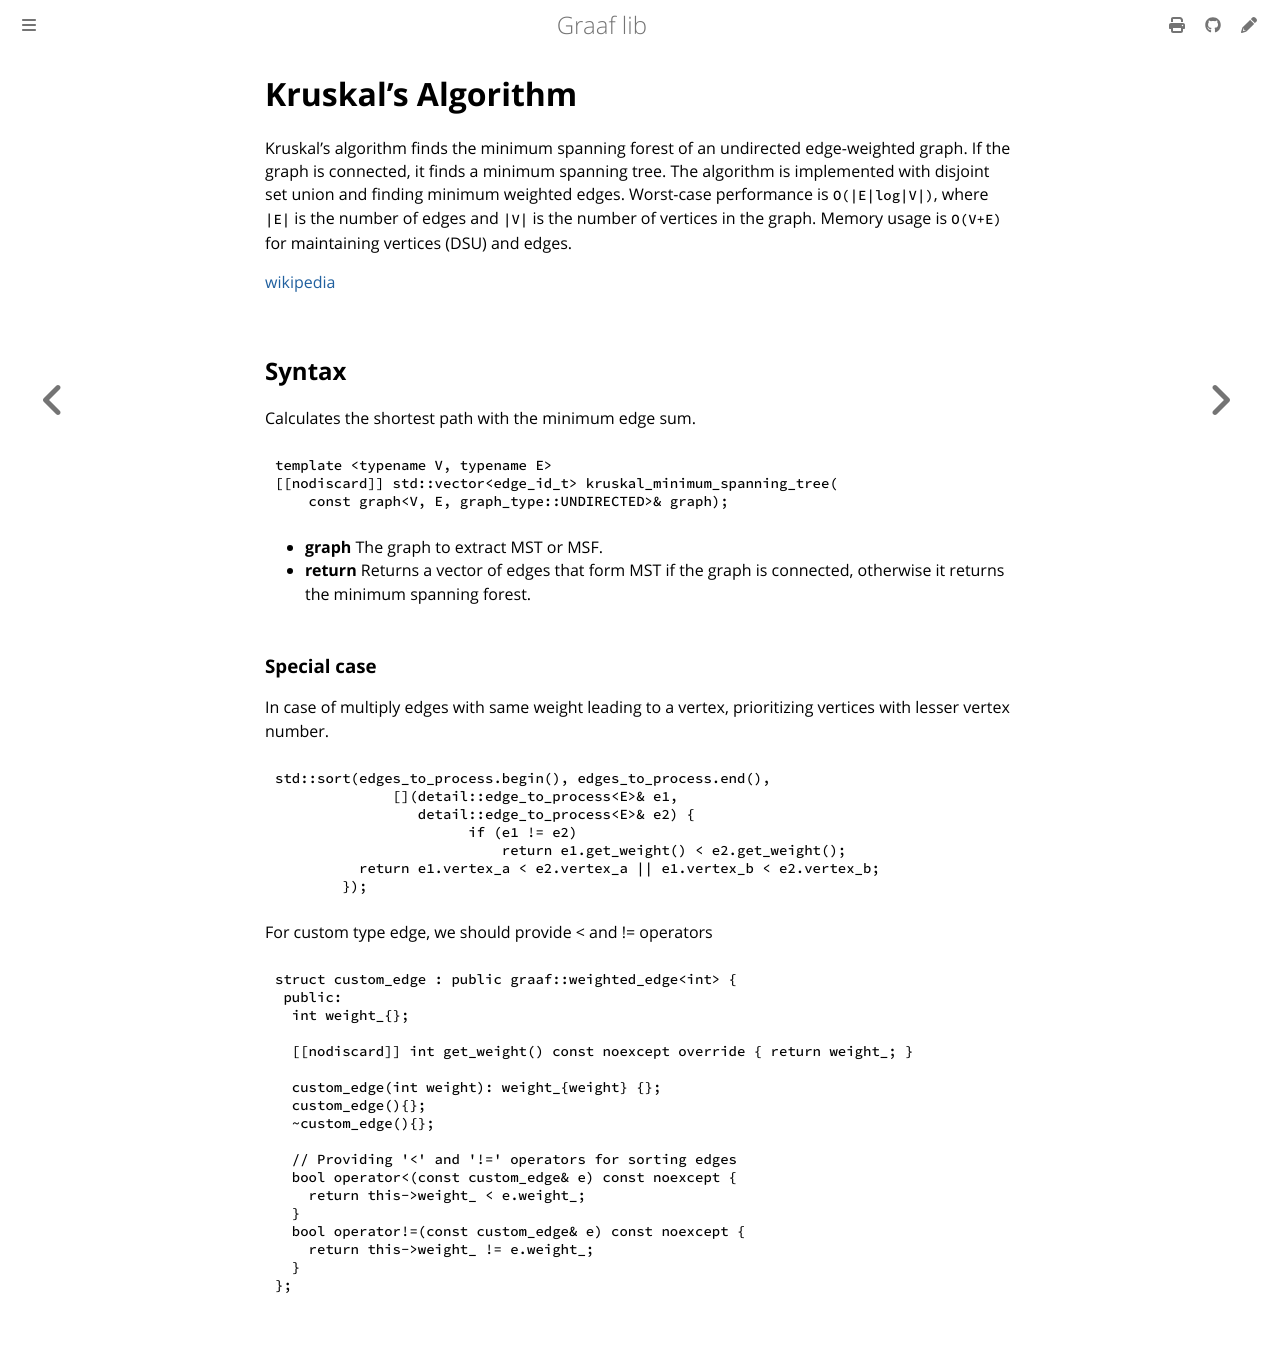

repository: bobluppes/graaf · page: algorithms/minimum-spanning-tree/kruskal.html · generator: mdbook

# Kruskal's Algorithm

Kruskal's algorithm finds the minimum spanning forest of an undirected edge-weighted graph. If the graph is connected,
it finds a minimum spanning tree.
The algorithm is implemented with disjoint set union and finding minimum weighted edges.
Worst-case performance is `O(|E|log|V|)`, where `|E|` is the number of edges and `|V|` is the number of vertices in the
graph. Memory usage is `O(V+E)` for maintaining vertices (DSU) and edges.

[wikipedia](https://en.wikipedia.org/wiki/Kruskal%27s_algorithm)

## Syntax

Calculates the shortest path with the minimum edge sum.

```cpp
template <typename V, typename E>
[[nodiscard]] std::vector<edge_id_t> kruskal_minimum_spanning_tree(
    const graph<V, E, graph_type::UNDIRECTED>& graph);
```

- **graph** The graph to extract MST or MSF.
- **return** Returns a vector of edges that form MST if the graph is connected, otherwise it returns the minimum
  spanning forest.

### Special case

In case of multiply edges with same weight leading to a vertex, prioritizing vertices with lesser vertex number.

```cpp
std::sort(edges_to_process.begin(), edges_to_process.end(),
              [](detail::edge_to_process<E>& e1,
                 detail::edge_to_process<E>& e2) {
                       if (e1 != e2)
                           return e1.get_weight() < e2.get_weight();
          return e1.vertex_a < e2.vertex_a || e1.vertex_b < e2.vertex_b;
        });
```

For custom type edge, we should provide < and != operators

```cpp
struct custom_edge : public graaf::weighted_edge<int> {
 public:
  int weight_{};

  [[nodiscard]] int get_weight() const noexcept override { return weight_; }
 
  custom_edge(int weight): weight_{weight} {};
  custom_edge(){};
  ~custom_edge(){};

  // Providing '<' and '!=' operators for sorting edges
  bool operator<(const custom_edge& e) const noexcept {
    return this->weight_ < e.weight_;
  }
  bool operator!=(const custom_edge& e) const noexcept {
    return this->weight_ != e.weight_;
  }
};
```
